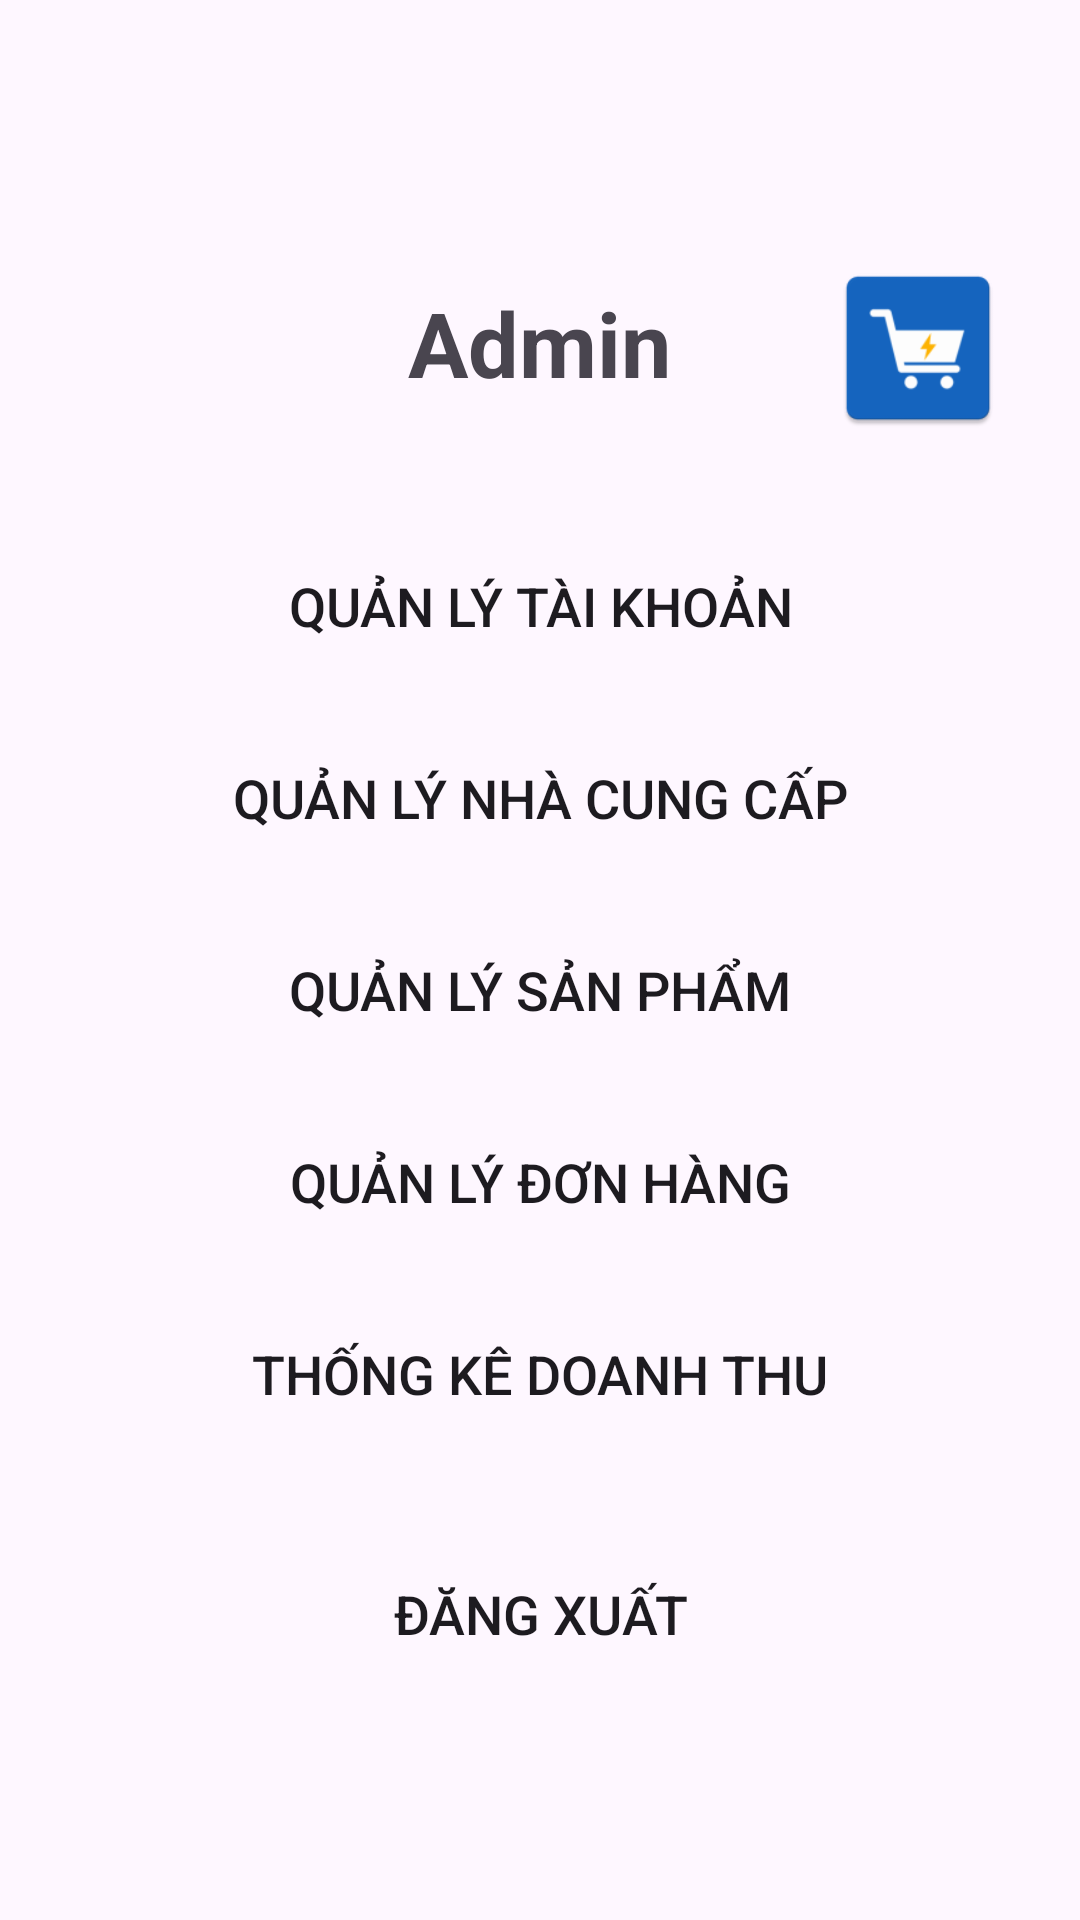

Reconstruct the res/layout file that produces this screen, plus the resources it refers to.
<!-- AndroidManifest.xml: application theme Theme.BTL_Android -->
<!-- res/layout/activity_main_admin.xml -->
<?xml version="1.0" encoding="utf-8"?>
<LinearLayout xmlns:android="http://schemas.android.com/apk/res/android"
    xmlns:tools="http://schemas.android.com/tools"
    android:id="@+id/main"
    android:layout_width="match_parent"
    android:layout_height="match_parent"
    android:gravity="center"
    android:orientation="vertical"
    android:padding="16dp">

    

    
    <RelativeLayout
        android:layout_width="match_parent"
        android:layout_height="wrap_content">

        
        <TextView
            android:id="@+id/tvTitle"
            android:layout_width="wrap_content"
            android:layout_height="wrap_content"
            android:layout_centerHorizontal="true"
            android:layout_marginTop="16dp"
            android:text="@string/Admin"
            android:textSize="30sp"
            android:textStyle="bold" />

        
        <ImageView
            android:id="@+id/imgLogo"
            android:layout_width="60dp"
            android:layout_height="60dp"
            android:layout_alignParentEnd="true"
            android:layout_marginTop="8dp"
            android:layout_marginEnd="8dp"
            android:scaleType="fitCenter"
            android:src="@mipmap/logo" />
    </RelativeLayout>

    <Button
        android:id="@+id/btnQuanLyTaiKhoan"
        android:layout_width="match_parent"
        android:layout_height="wrap_content"
        android:layout_marginTop="32dp"
        android:background="@drawable/rounded_button_background"
        android:text="@string/AccountManagement"
        android:textSize="18sp" />

    <Button
        android:id="@+id/btnQuanLyNhaCungCap"
        android:layout_width="match_parent"
        android:layout_height="wrap_content"
        android:layout_marginTop="16dp"
        android:background="@drawable/rounded_button_background"
        android:text="@string/SupplierManagement"
        android:textSize="18sp" />

    <Button
        android:id="@+id/btnQuanLySanPham"
        android:layout_width="match_parent"
        android:layout_height="wrap_content"
        android:layout_marginTop="16dp"
        android:background="@drawable/rounded_button_background"
        android:text="@string/ProductManagement"
        android:textSize="18sp" />



    <Button
        android:id="@+id/btnQuanLyDonHang"
        android:layout_width="match_parent"
        android:layout_height="wrap_content"
        android:layout_marginTop="16dp"
        android:background="@drawable/rounded_button_background"
        android:text="@string/OrderManagement"
        android:textSize="18sp" />

    <Button
        android:id="@+id/btnThongKeBaoCao"
        android:layout_width="match_parent"
        android:layout_height="wrap_content"
        android:layout_marginTop="16dp"
        android:background="@drawable/rounded_button_background"
        android:text="@string/Revenue_statistics"
        android:textSize="18sp" />


    <Button
        android:id="@+id/btnDangXuat"
        android:layout_width="match_parent"
        android:layout_height="wrap_content"
        android:layout_marginTop="32dp"
        android:background="@drawable/rounded_button_background"
        android:text="@string/LogOut"
        android:textSize="18sp" />

</LinearLayout>
<!-- resources referenced by this layout -->
<resources>
  <!-- mipmap logo: vector/xml drawable (drawable, 42924 chars, omitted) -->
  <string name="AccountManagement">Quản lý tài khoản</string>
  <string name="Admin">Admin</string>
  <string name="LogOut">Đăng xuất</string>
  <string name="OrderManagement">Quản lý đơn hàng</string>
  <string name="ProductManagement">Quản lý sản phẩm</string>
  <string name="Revenue_statistics">Thống kê doanh thu</string>
  <string name="SupplierManagement">Quản lý nhà cung cấp</string>
  <style name="Theme.BTL_Android" parent="Base.Theme.BTL_Android" />
  <style name="Base.Theme.BTL_Android" parent="Theme.Material3.DayNight.NoActionBar">
          
          
          <item name="colorPrimary">#1565C0</item>
          <item name="colorOnPrimary">#FFFFFF</item>
          <item name="colorPrimaryContainer">#D6E4FF</item>
          <item name="colorOnPrimaryContainer">#0D47A1</item>
          <item name="colorSecondary">#FFB300</item>
          <item name="colorOnSecondary">#1A1A1A</item>
          <item name="android:statusBarColor">#00000000</item>
      </style>
</resources>
